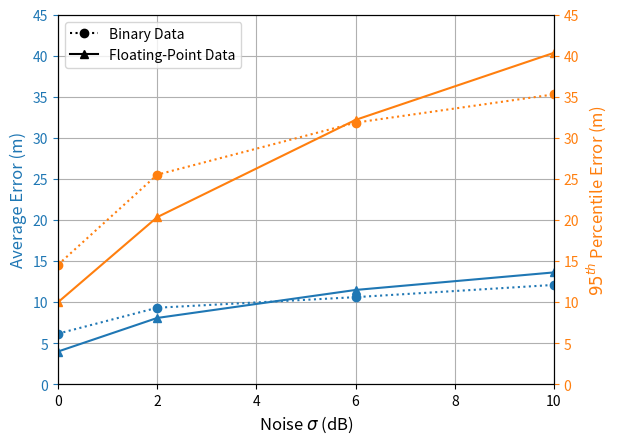

Write Python code to recreate this figure.
import matplotlib.pyplot as plt


#--------------------------------------
#DATA
x = [0,2,6,10] #noise levels

# avg_error_binarized = [6.176, 9.332, 10.248, 12.112]
avg_error_binarized = [6.176, 9.332, 10.620, 12.112]
avg_error_normalized = [4, 8.088, 11.496, 13.634]

# error_95_binarized = [14.57, 25.53, 28.59, 35.31]
error_95_binarized = [14.57, 25.53, 31.867, 35.31]
error_95_normalized = [10, 20.359, 32.205, 40.368]
#--------------------------------------


fig, ax1 = plt.subplots()

ax1.plot(x, avg_error_binarized, 'o:', color='tab:blue')
ax1.plot(x, avg_error_normalized, '^-', color='tab:blue')

ax1.set_ylabel('Average Error (m)', fontsize=12, color='tab:blue')
ax1.set_xlabel('Noise $\sigma$ (dB)', fontsize=12)
ax1.tick_params('y', colors='tab:blue')

ax1.set_ylim([0,45])
ax1.set_xlim([0,10])


ax1.grid(True)
# plt.show()
# plt.text(x_msb[0], y_msb[0]+0.7, 'Continuous [REF1]', fontsize=10, horizontalalignment='center')

ax2 = ax1.twinx()
ax2.plot(x, error_95_binarized, 'o:', color='tab:orange')
ax2.plot(x, error_95_normalized, '^-', color='tab:orange')
ax2.set_ylabel('$95^{th}$ Percentile Error (m)', fontsize=12, color='tab:orange')
ax2.tick_params('y', colors='tab:orange')
ax2.set_ylim([0,45])


ax1.plot([], [], color='black', linestyle = ':', marker = 'o', label='Binary Data')
ax1.plot([], [], color='black', linestyle = '-', marker = '^', label='Floating-Point Data')

ax1.legend(loc='upper left', bbox_to_anchor=(0.0, 1.0))



plt.savefig('noise_vs_error.pdf', format='pdf')
